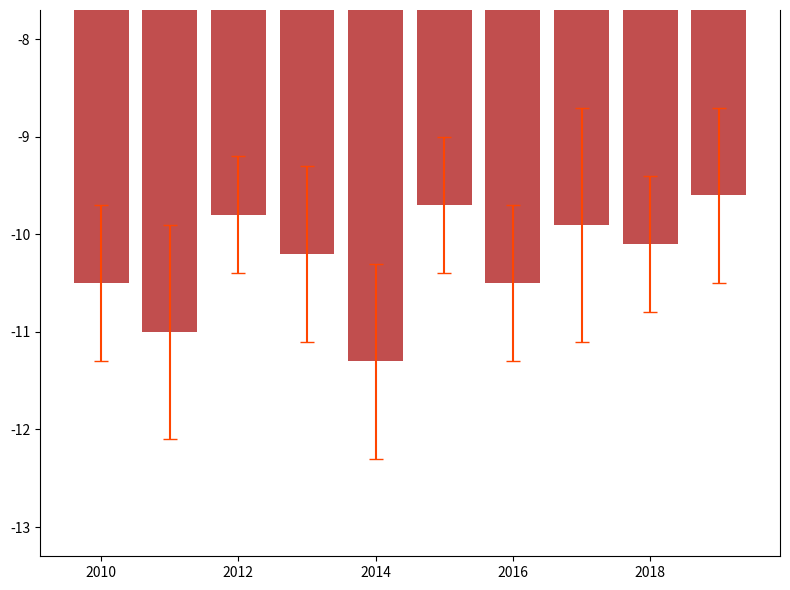

Generate this figure with matplotlib:
import matplotlib.pyplot as plt
import numpy as np

years = np.arange(2010, 2020)
average_temperatures = np.array([-10.5, -11.0, -9.8, -10.2, -11.3, -9.7, -10.5, -9.9, -10.1, -9.6])
temperature_std_dev = np.array([0.8, 1.1, 0.6, 0.9, 1.0, 0.7, 0.8, 1.2, 0.7, 0.9])

temp_indices = np.argsort(average_temperatures)
sorted_years_temp = years[temp_indices]
sorted_temperatures = average_temperatures[temp_indices]
sorted_temp_std_dev = temperature_std_dev[temp_indices]

fig, ax = plt.subplots(figsize=(8, 6))

ax.bar(sorted_years_temp, sorted_temperatures, yerr=sorted_temp_std_dev, color='firebrick',
       ecolor='orangered', capsize=5, alpha=0.8)
ax.set_ylim(min(sorted_temperatures - sorted_temp_std_dev) - 1, 
            max(sorted_temperatures + sorted_temp_std_dev) + 1)
ax.grid(False)
ax.spines['top'].set_visible(False)

plt.tight_layout()
plt.show()
